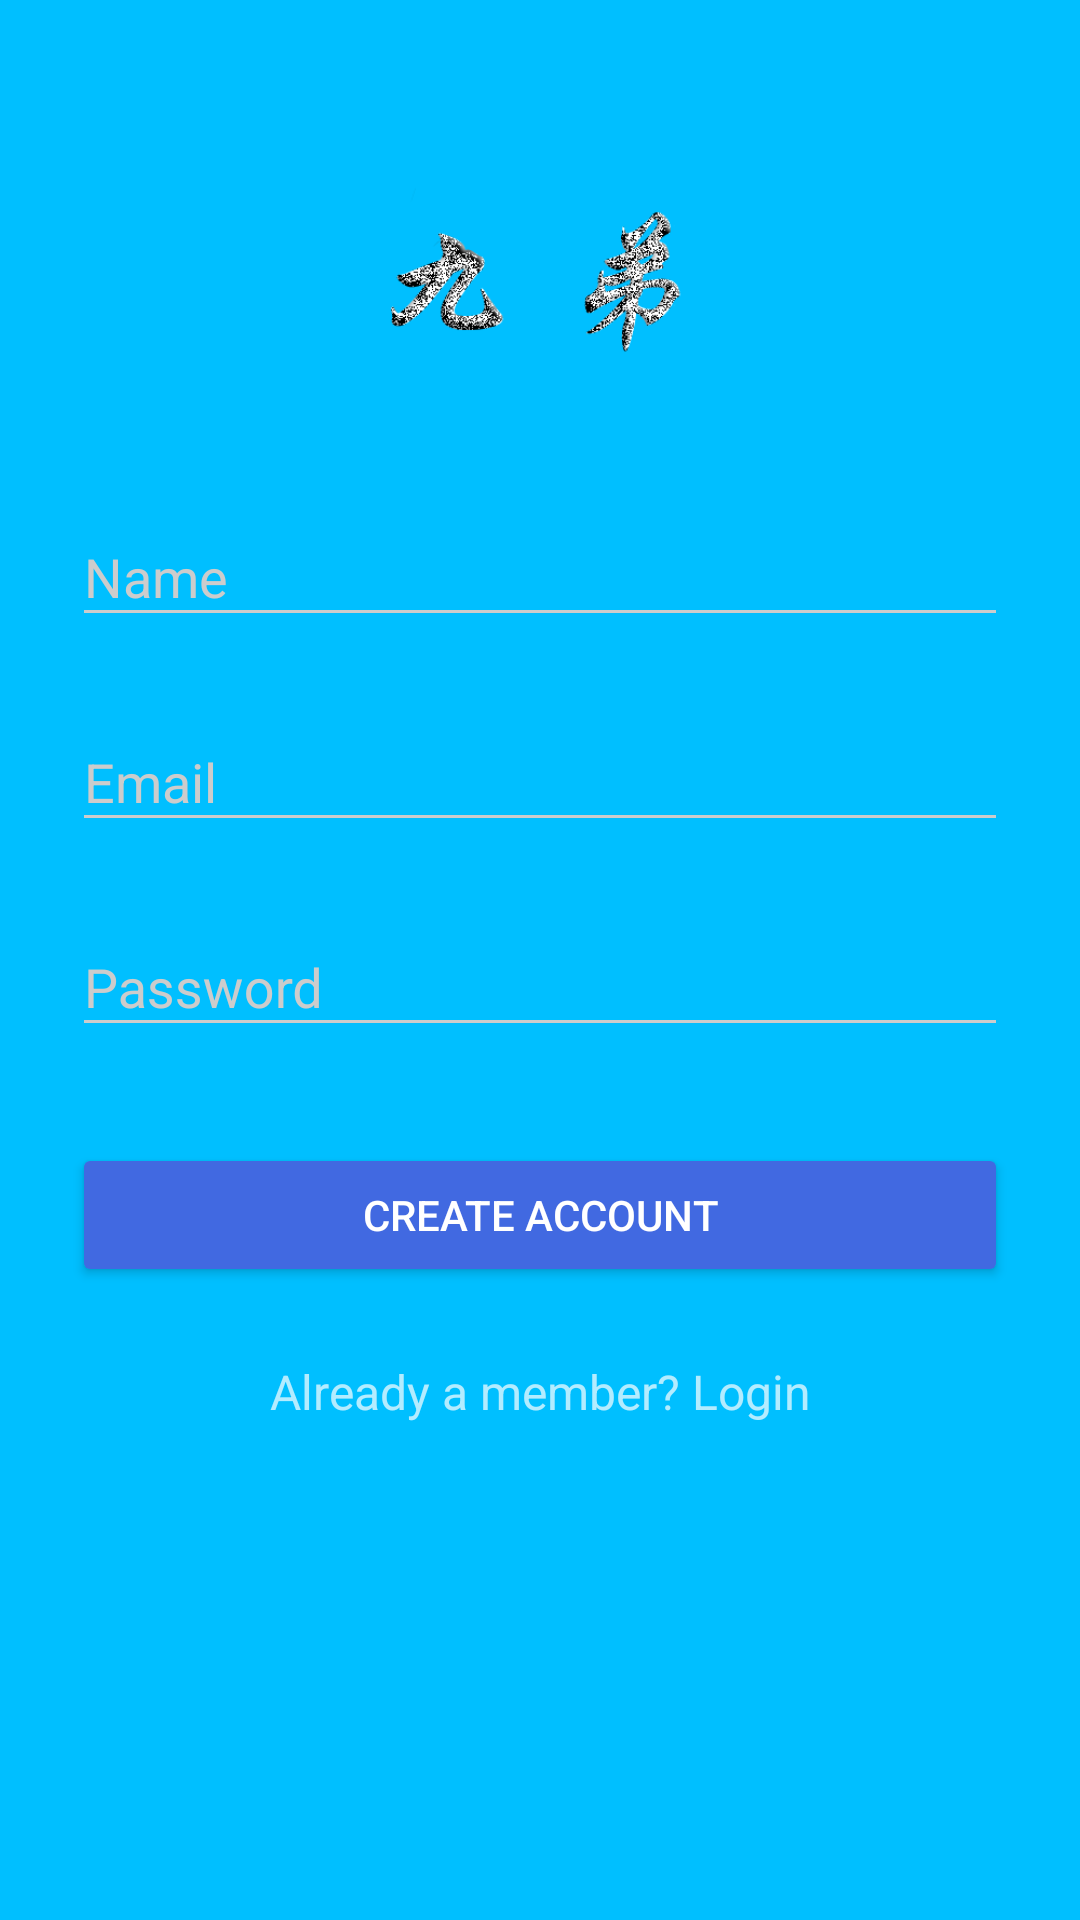

Here is an Android app screen rendered from its layout file. Give the layout XML and the strings, colors and styles it references.
<!-- AndroidManifest.xml: activity theme AppTheme.Dark -->
<!-- res/layout/activity_signup.xml -->
<?xml version="1.0" encoding="utf-8"?>
<ScrollView
    xmlns:android="http://schemas.android.com/apk/res/android"
    android:layout_width="fill_parent"
    android:layout_height="fill_parent"
    android:fitsSystemWindows="true">

    <LinearLayout
        android:orientation="vertical"
        android:layout_width="match_parent"
        android:layout_height="wrap_content"
        android:paddingTop="56dp"
        android:paddingLeft="24dp"
        android:paddingRight="24dp">

        <ImageView android:src="@drawable/logo_9"
            android:layout_width="wrap_content"
            android:layout_height="72dp"
            android:layout_marginBottom="24dp"
            android:layout_gravity="center_horizontal" />

        
        <android.support.design.widget.TextInputLayout
            android:layout_width="match_parent"
            android:layout_height="wrap_content"
            android:layout_marginTop="8dp"
            android:layout_marginBottom="8dp">
            <EditText android:id="@+id/input_name"
                android:layout_width="match_parent"
                android:layout_height="wrap_content"
                android:inputType="textCapWords"
                android:hint="Name" />
        </android.support.design.widget.TextInputLayout>

        
        <android.support.design.widget.TextInputLayout
            android:layout_width="match_parent"
            android:layout_height="wrap_content"
            android:layout_marginTop="8dp"
            android:layout_marginBottom="8dp">
            <EditText android:id="@+id/input_email"
                android:layout_width="match_parent"
                android:layout_height="wrap_content"
                android:inputType="textEmailAddress"
                android:hint="Email" />
        </android.support.design.widget.TextInputLayout>

        
        <android.support.design.widget.TextInputLayout
            android:layout_width="match_parent"
            android:layout_height="wrap_content"
            android:layout_marginTop="8dp"
            android:layout_marginBottom="8dp">
            <EditText android:id="@+id/input_password"
                android:layout_width="match_parent"
                android:layout_height="wrap_content"
                android:inputType="textPassword"
                android:hint="Password"/>
        </android.support.design.widget.TextInputLayout>

        
        <android.support.v7.widget.AppCompatButton
            android:id="@+id/btn_signup"
            android:layout_width="fill_parent"
            android:layout_height="wrap_content"
            android:layout_marginTop="24dp"
            android:layout_marginBottom="24dp"
            android:padding="12dp"
            android:text="Create Account"/>

        <TextView android:id="@+id/link_login"
            android:layout_width="fill_parent"
            android:layout_height="wrap_content"
            android:layout_marginBottom="24dp"
            android:text="Already a member? Login"
            android:gravity="center"
            android:textSize="16dip"/>

    </LinearLayout>
</ScrollView>
<!-- resources referenced by this layout -->
<resources>
  <!-- drawable logo_9: png bitmap (drawable, 39206 bytes) -->
  <style name="AppTheme.Dark" parent="Theme.AppCompat.NoActionBar">
          <item name="colorPrimary">@color/color_sky</item>
          <item name="colorPrimaryDark">@color/color_sky</item>
          <item name="colorAccent">@color/accent</item>
  
          <item name="android:windowBackground">@color/color_sky</item>
  
          <item name="colorControlNormal">@color/iron</item>
          <item name="colorControlActivated">@color/white</item>
          <item name="colorControlHighlight">@color/white</item>
          <item name="android:textColorHint">@color/iron</item>
  
          <item name="colorButtonNormal">@color/color_sky_dark</item>
          <item name="android:colorButtonNormal">@color/color_sky_dark</item>
          <item name="android:textColorPrimaryInverse">@color/color_sky</item>
  
      </style>
  <color name="color_sky">#00BFFF</color>&gt;
  <color name="accent">#FFFFFF</color>
  <color name="iron">#CCCCCC</color>
  <color name="white">#FFFFFF</color>
  <color name="color_sky_dark">#4169E1</color>&gt;
</resources>
